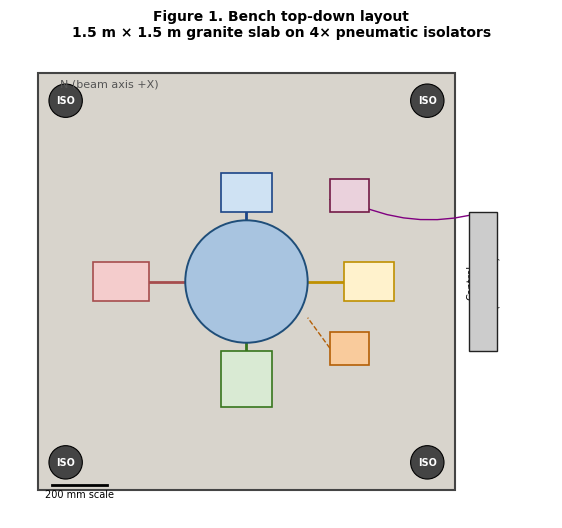

This figure's Python source: (Note: this script raises an exception after producing the figure.)
"""Generate matplotlib figures for the Stage A prototype build manual."""
import os
import numpy as np
import matplotlib.pyplot as plt
from matplotlib.patches import Rectangle, Circle, FancyArrowPatch, FancyBboxPatch, Polygon, Wedge
from matplotlib.lines import Line2D

OUT = "/home/thedoctor/mbm_spacecharge"

plt.rcParams.update({
    "font.family": "DejaVu Sans",
    "font.size": 9,
    "axes.linewidth": 0.8,
    "axes.edgecolor": "#222",
    "savefig.bbox": "tight",
    "savefig.dpi": 200,
})

# ---------------------------------------------------------------------
# Figure 1: top-down bench layout (1.5 m x 1.5 m granite)
# ---------------------------------------------------------------------
def fig_bench_layout():
    fig, ax = plt.subplots(figsize=(7.0, 7.0))
    # Granite slab
    slab = Rectangle((0, 0), 1.5, 1.5, facecolor="#d8d4cc", edgecolor="#444",
                     linewidth=1.5, zorder=1)
    ax.add_patch(slab)

    # Isolator pads (corners)
    for (x, y) in [(0.05, 0.05), (1.35, 0.05), (0.05, 1.35), (1.35, 1.35)]:
        c = Circle((x + 0.05, y + 0.05), 0.06, facecolor="#444",
                   edgecolor="black", linewidth=0.8, zorder=3)
        ax.add_patch(c)
        ax.text(x + 0.05, y + 0.05, "ISO", color="white", ha="center",
                va="center", fontsize=7, fontweight="bold")

    # UHV chamber footprint (center, ~0.4 m diameter incl flanges)
    ch = Circle((0.75, 0.75), 0.22, facecolor="#a8c4e0", edgecolor="#1f4e79",
                linewidth=1.4, zorder=4)
    ax.add_patch(ch)
    ax.text(0.75, 0.78, "UHV\nchamber\n8\" CF", ha="center", va="center",
            fontsize=8.5, fontweight="bold")
    ax.text(0.75, 0.66, "(cryostat above)", ha="center", va="center", fontsize=7,
            style="italic", color="#1f4e79")

    # Source gun side-mount (left)
    sg = Rectangle((0.20, 0.68), 0.20, 0.14, facecolor="#f4cccc",
                   edgecolor="#a64d4d", linewidth=1.2, zorder=4)
    ax.add_patch(sg)
    ax.text(0.30, 0.75, "CFE\ngun", ha="center", va="center", fontsize=8,
            fontweight="bold")
    # gun to chamber connector
    ax.plot([0.40, 0.53], [0.75, 0.75], color="#a64d4d", linewidth=2.0, zorder=3)

    # BSE detector (right of chamber)
    bse = Rectangle((1.10, 0.68), 0.18, 0.14, facecolor="#fff2cc",
                    edgecolor="#bf9000", linewidth=1.2, zorder=4)
    ax.add_patch(bse)
    ax.text(1.19, 0.75, "BSE\ndet.", ha="center", va="center", fontsize=8,
            fontweight="bold")
    ax.plot([0.97, 1.10], [0.75, 0.75], color="#bf9000", linewidth=2.0, zorder=3)

    # Pumping stack (bottom of chamber)
    pump = Rectangle((0.66, 0.30), 0.18, 0.20, facecolor="#d9ead3",
                     edgecolor="#38761d", linewidth=1.2, zorder=4)
    ax.add_patch(pump)
    ax.text(0.75, 0.40, "Turbo\n+ ion\npump", ha="center", va="center",
            fontsize=7.5)
    ax.plot([0.75, 0.75], [0.53, 0.50], color="#38761d", linewidth=2.0, zorder=3)

    # Wafer load lock (back of chamber, top)
    ll = Rectangle((0.66, 1.00), 0.18, 0.14, facecolor="#cfe2f3",
                   edgecolor="#1c4587", linewidth=1.2, zorder=4)
    ax.add_patch(ll)
    ax.text(0.75, 1.07, "Wafer\nload-lock", ha="center", va="center",
            fontsize=7.5)
    ax.plot([0.75, 0.75], [1.00, 0.97], color="#1c4587", linewidth=2.0, zorder=3)

    # Fiber feedthrough (back-right)
    fft = Rectangle((1.05, 1.00), 0.14, 0.12, facecolor="#ead1dc",
                    edgecolor="#741b47", linewidth=1.2, zorder=4)
    ax.add_patch(fft)
    ax.text(1.12, 1.06, "Fiber\nfeedthru", ha="center", va="center",
            fontsize=7)

    # ZMI interferometer head (external, front-right, viewport access)
    zmi = Rectangle((1.05, 0.45), 0.14, 0.12, facecolor="#f9cb9c",
                    edgecolor="#b45f06", linewidth=1.2, zorder=4)
    ax.add_patch(zmi)
    ax.text(1.12, 0.51, "ZMI\nlaser", ha="center", va="center", fontsize=7)
    # viewport line into chamber
    ax.plot([1.05, 0.97], [0.51, 0.62], color="#b45f06", linewidth=1.0,
            linestyle="--", zorder=2)

    # Rack off-bench (drawn outside slab to the right, labelled)
    rack = Rectangle((1.55, 0.50), 0.10, 0.50, facecolor="#cccccc",
                     edgecolor="#222", linewidth=1.0, zorder=4)
    ax.add_patch(rack)
    ax.text(1.60, 0.75, "Control\nrack\n(off-bench)", ha="center", va="center",
            fontsize=7, rotation=90)
    # fiber bundle to feedthrough
    ax.annotate("", xy=(1.10, 1.05), xytext=(1.60, 1.00),
                arrowprops=dict(arrowstyle="-", color="purple", linewidth=1.0,
                                connectionstyle="arc3,rad=-0.2"), zorder=2)

    # North arrow + scale bar
    ax.annotate("N (beam axis +X)", xy=(0.08, 1.45), xytext=(0.08, 1.45),
                fontsize=8, color="#555")
    ax.plot([0.05, 0.25], [0.02, 0.02], color="black", linewidth=2.0)
    ax.text(0.15, -0.025, "200 mm scale", ha="center", fontsize=7)

    # Title and axes
    ax.set_xlim(-0.1, 1.85)
    ax.set_ylim(-0.10, 1.60)
    ax.set_aspect("equal")
    ax.set_xticks([])
    ax.set_yticks([])
    ax.set_title("Figure 1. Bench top-down layout\n"
                 "1.5 m × 1.5 m granite slab on 4× pneumatic isolators",
                 fontsize=10, fontweight="bold")
    for spine in ax.spines.values():
        spine.set_visible(False)

    plt.savefig(os.path.join(OUT, "build_fig1_bench.png"), dpi=200)
    plt.savefig(os.path.join(OUT, "build_fig1_bench.pdf"))
    plt.close()
    print("wrote build_fig1_bench.{png,pdf}")


# ---------------------------------------------------------------------
# Figure 2: cross-section of vacuum chamber + cold finger
# ---------------------------------------------------------------------
def fig_chamber_section():
    fig, ax = plt.subplots(figsize=(7.0, 9.5))

    # Pulse-tube cold head (top), water-cooled compressor separate
    pt_body = Rectangle((-0.30, 1.95), 0.60, 0.40, facecolor="#cccccc",
                        edgecolor="#222", linewidth=1.4, zorder=3)
    ax.add_patch(pt_body)
    ax.text(0.0, 2.15, "Cryomech PT-90\npulse-tube cold head",
            ha="center", va="center", fontsize=9, fontweight="bold")
    # vibration-isolating hose tag
    ax.annotate("He hose to\ncompressor\n(vibration-isolated, 3 m)",
                xy=(0.30, 2.15), xytext=(0.85, 2.20),
                fontsize=8, color="#666",
                arrowprops=dict(arrowstyle="->", color="#666", linewidth=0.8))

    # Cold finger drop (custom bellows on CF flange)
    cf_flange = Rectangle((-0.15, 1.80), 0.30, 0.15, facecolor="#999",
                          edgecolor="#222", linewidth=1.2, zorder=3)
    ax.add_patch(cf_flange)
    ax.text(0.0, 1.875, "8\" CF flange + bellows",
            ha="center", va="center", fontsize=8)

    cold_finger = Rectangle((-0.05, 0.90), 0.10, 0.90, facecolor="#bbd6f0",
                            edgecolor="#1f4e79", linewidth=1.2, zorder=4)
    ax.add_patch(cold_finger)
    ax.text(-0.18, 1.50, "Copper\ncold\nfinger\n(77 K)",
            ha="right", va="center", fontsize=8, color="#1f4e79")

    # MLI wrap (drawn as dashed outline around cold finger upper region)
    mli = Rectangle((-0.12, 0.92), 0.24, 0.88, facecolor="none",
                    edgecolor="#888", linewidth=0.8, linestyle=":")
    ax.add_patch(mli)
    ax.text(0.18, 1.55, "30-layer MLI\n(aluminized Mylar)",
            ha="left", va="center", fontsize=8, color="#888")

    # YBCO coil + Meissner shield assembly (bottom of cold finger)
    coil = Rectangle((-0.08, 0.78), 0.16, 0.12, facecolor="#fce5cd",
                     edgecolor="#b45f06", linewidth=1.2, zorder=5)
    ax.add_patch(coil)
    ax.text(0.0, 0.84, "YBCO coil +\nMeissner shield",
            ha="center", va="center", fontsize=7.5, fontweight="bold")

    # Cryo-CMOS DAC chip on interposer
    dac = Rectangle((-0.08, 0.66), 0.16, 0.10, facecolor="#d9d2e9",
                    edgecolor="#5b2c6f", linewidth=1.2, zorder=5)
    ax.add_patch(dac)
    ax.text(0.0, 0.71, "Cryo-CMOS DAC\n+ InP photodiode",
            ha="center", va="center", fontsize=7.5)

    # UHV chamber body (8" CF, drawn as wide rectangle)
    chamber = Rectangle((-0.55, 0.10), 1.10, 1.75, facecolor="none",
                        edgecolor="#1f4e79", linewidth=2.5, zorder=2)
    ax.add_patch(chamber)
    ax.text(-0.50, 1.78, "8\" CF UHV chamber\n(Lesker / Pfeiffer)",
            ha="left", va="top", fontsize=8.5, fontweight="bold",
            color="#1f4e79")

    # Source gun side-mount (left CF port)
    src = Rectangle((-0.95, 0.85), 0.40, 0.20, facecolor="#f4cccc",
                    edgecolor="#a64d4d", linewidth=1.4, zorder=4)
    ax.add_patch(src)
    ax.text(-0.75, 0.95, "CFE gun\n(50 kV)", ha="center", va="center",
            fontsize=8, fontweight="bold")
    # beam path from gun → centerline (45° down then straight down)
    beam_x = [-0.55, -0.10, 0.0, 0.0]
    beam_y = [0.95, 0.95, 0.78, 0.22]
    ax.plot(beam_x, beam_y, color="#a64d4d", linewidth=2.0, linestyle="-",
            zorder=4)
    # condenser lens marker between gun and coil
    lens = Circle((-0.30, 0.95), 0.04, facecolor="#fff", edgecolor="#a64d4d",
                  linewidth=1.5, zorder=5)
    ax.add_patch(lens)
    ax.text(-0.30, 0.85, "condenser\nlens", ha="center", va="center",
            fontsize=7, color="#a64d4d")

    # BSE detector (right CF port)
    bse = Rectangle((0.55, 0.40), 0.30, 0.18, facecolor="#fff2cc",
                    edgecolor="#bf9000", linewidth=1.4, zorder=4)
    ax.add_patch(bse)
    ax.text(0.70, 0.49, "BSE\ndetector", ha="center", va="center",
            fontsize=8, fontweight="bold")

    # Viewport (lower right small port)
    vp = Rectangle((0.55, 0.18), 0.18, 0.10, facecolor="#cfe2f3",
                   edgecolor="#1f4e79", linewidth=1.0, zorder=4)
    ax.add_patch(vp)
    ax.text(0.64, 0.23, "viewport\n+ ZMI", ha="center", va="center",
            fontsize=7)

    # Wafer stage (bottom)
    chuck = Rectangle((-0.18, 0.12), 0.36, 0.08, facecolor="#cccccc",
                      edgecolor="#222", linewidth=1.2, zorder=4)
    ax.add_patch(chuck)
    ax.text(0.0, 0.16, "Al wafer chuck (He backside)", ha="center",
            va="center", fontsize=7.5)
    stage = Rectangle((-0.30, 0.02), 0.60, 0.10, facecolor="#b6d7a8",
                      edgecolor="#38761d", linewidth=1.2, zorder=4)
    ax.add_patch(stage)
    ax.text(0.0, 0.07, "6-DOF piezo stage (PI)", ha="center",
            va="center", fontsize=7.5)

    # Pump-out port (below stage, drawn outside)
    pump_port = Rectangle((-0.10, -0.20), 0.20, 0.15, facecolor="#d9ead3",
                          edgecolor="#38761d", linewidth=1.2, zorder=4)
    ax.add_patch(pump_port)
    ax.text(0.0, -0.13, "turbo +\nion pump", ha="center", va="center",
            fontsize=7.5)

    # Fiber from cold side to chamber (right top)
    fiber = Line2D([0.65, 0.45, 0.05], [1.50, 1.30, 0.71], color="purple",
                   linewidth=1.2, linestyle="-", zorder=5)
    ax.add_line(fiber)
    ax.text(0.65, 1.55, "optical fiber\n(SFP+ → photodiode)",
            ha="center", fontsize=7.5, color="purple")
    # fiber feedthrough port (right upper CF)
    fft = Rectangle((0.55, 1.45), 0.18, 0.10, facecolor="#ead1dc",
                    edgecolor="#741b47", linewidth=1.2, zorder=4)
    ax.add_patch(fft)
    ax.text(0.64, 1.50, "Accu-Glass\nfiber FT", ha="center", va="center",
            fontsize=7)

    # Temperature labels (left axis)
    ax.text(-1.00, 1.20, "77 K", fontsize=10, color="#1f4e79",
            fontweight="bold")
    ax.text(-1.00, 0.16, "295 K", fontsize=10, color="#a64d4d",
            fontweight="bold")
    ax.text(-1.00, 2.20, "295 K\n(compr.)", fontsize=9, color="#666",
            fontweight="bold")

    # working distance arrow
    ax.annotate("", xy=(0.30, 0.65), xytext=(0.30, 0.22),
                arrowprops=dict(arrowstyle="<->", color="black", linewidth=0.8))
    ax.text(0.34, 0.43, "~50 mm\nworking dist.", fontsize=7.5)

    ax.set_xlim(-1.15, 1.20)
    ax.set_ylim(-0.30, 2.45)
    ax.set_aspect("equal")
    ax.set_xticks([])
    ax.set_yticks([])
    ax.set_title("Figure 2. Vacuum-chamber cross-section + cold-finger stack\n"
                 "(side view, beam axis vertical)",
                 fontsize=10, fontweight="bold")
    for spine in ax.spines.values():
        spine.set_visible(False)

    plt.savefig(os.path.join(OUT, "build_fig2_chamber.png"), dpi=200)
    plt.savefig(os.path.join(OUT, "build_fig2_chamber.pdf"))
    plt.close()
    print("wrote build_fig2_chamber.{png,pdf}")


# ---------------------------------------------------------------------
# Figure 3: beam path block diagram
# ---------------------------------------------------------------------
def fig_beam_path():
    fig, ax = plt.subplots(figsize=(10.0, 3.6))

    blocks = [
        ("CFE\nsource\n(50 kV)",  "#f4cccc", 0.5),
        ("Condenser\nmagnetic\nlens",  "#fce5cd", 2.0),
        ("YBCO\ndeflection\ncoil (77 K)",  "#bbd6f0", 3.5),
        ("100 mm\ndrift\n(UHV)",  "#ffffff", 5.0),
        ("BSE\ndetector\n(side-mount)",  "#fff2cc", 6.5),
        ("Fiducial /\nresist wafer\n(295 K)",  "#d9ead3", 8.0),
        ("ZMI\nmetrology\n(external)",  "#f9cb9c", 9.5),
    ]
    for (label, color, x) in blocks:
        bb = FancyBboxPatch((x - 0.55, 0.8), 1.10, 1.2,
                            boxstyle="round,pad=0.02", facecolor=color,
                            edgecolor="#222", linewidth=1.2)
        ax.add_patch(bb)
        ax.text(x, 1.4, label, ha="center", va="center", fontsize=9,
                fontweight="bold")

    # arrows between blocks (beam path)
    for x_from, x_to in [(0.5, 2.0), (2.0, 3.5), (3.5, 5.0), (5.0, 8.0)]:
        ax.annotate("", xy=(x_to - 0.55, 1.4), xytext=(x_from + 0.55, 1.4),
                    arrowprops=dict(arrowstyle="->", color="#a64d4d",
                                    linewidth=1.8))
    # BSE side-tap arrow (from wafer up to detector)
    ax.annotate("", xy=(6.5, 2.0), xytext=(8.0, 2.0),
                arrowprops=dict(arrowstyle="->", color="#bf9000",
                                linewidth=1.3))
    ax.text(7.25, 2.15, "backscattered e-", ha="center", fontsize=7.5,
            color="#bf9000", style="italic")
    # ZMI side-read arrow
    ax.annotate("", xy=(8.0, 0.6), xytext=(9.5, 0.8),
                arrowprops=dict(arrowstyle="->", color="#b45f06",
                                linewidth=1.0, linestyle="--"))
    ax.text(8.75, 0.45, "stage position\n(through viewport)", ha="center",
            fontsize=7, color="#b45f06", style="italic")

    # Bottom data-path strip
    ax.text(0.5, 0.15,
            "Photonic data path:  SFP+ TX (rack)  ──fiber──▶  Accu-Glass UHV feedthru  "
            "──▶  InP PD (77 K)  ──▶  Cryo-CMOS DAC  ──▶  HTS coil  (closes inner loop @ 6 μs)",
            fontsize=8, color="#5b2c6f", style="italic")

    ax.set_xlim(-0.3, 10.4)
    ax.set_ylim(0.0, 2.6)
    ax.set_aspect("auto")
    ax.set_xticks([])
    ax.set_yticks([])
    ax.set_title("Figure 3. Stage A beam-path block diagram",
                 fontsize=10, fontweight="bold")
    for spine in ax.spines.values():
        spine.set_visible(False)

    plt.savefig(os.path.join(OUT, "build_fig3_beampath.png"), dpi=200)
    plt.savefig(os.path.join(OUT, "build_fig3_beampath.pdf"))
    plt.close()
    print("wrote build_fig3_beampath.{png,pdf}")


# ---------------------------------------------------------------------
# Figure 4: assembly sequence Gantt
# ---------------------------------------------------------------------
def fig_gantt():
    fig, ax = plt.subplots(figsize=(10.0, 5.5))

    tasks = [
        ("Week 0  : Procurement, inventory",            0,  1, "#cccccc"),
        ("Week 1  : Bench setup, chamber clean",        1,  1, "#d9ead3"),
        ("Week 2  : Vacuum assembly + leak test",       2,  1, "#d9ead3"),
        ("Wk 3-4  : Bake-out + pump down",              3,  2, "#d9ead3"),
        ("Week 5  : Install source gun + cold finger",  5,  1, "#f4cccc"),
        ("Wk 6-8  : HTS coil + cryo-CMOS DAC + wiring", 6,  3, "#bbd6f0"),
        ("Wk 9-12 : Photonic data path",                9,  4, "#ead1dc"),
        ("Wk 13-15: Wafer stage + BSE detector",       13,  3, "#fff2cc"),
        ("Wk 16-17: Cool-down, HV ramp, alignment",    16,  2, "#f9cb9c"),
        ("Week 18 : First beam → first exposure",      18,  1, "#fce5cd"),
    ]
    y_positions = list(range(len(tasks), 0, -1))
    for y, (label, start, dur, color) in zip(y_positions, tasks):
        ax.broken_barh([(start, dur)], (y - 0.4, 0.8),
                       facecolors=color, edgecolor="#222", linewidth=1.0)
        ax.text(-0.3, y, label, ha="right", va="center", fontsize=9)

    # milestones
    ax.axvline(x=4, color="red", linestyle="--", linewidth=0.8, alpha=0.5)
    ax.text(4, 11.0, "M1: Vacuum OK", color="red", fontsize=8,
            rotation=90, va="bottom")
    ax.axvline(x=9, color="red", linestyle="--", linewidth=0.8, alpha=0.5)
    ax.text(9, 11.0, "M2: Cryo cold", color="red", fontsize=8,
            rotation=90, va="bottom")
    ax.axvline(x=16, color="red", linestyle="--", linewidth=0.8, alpha=0.5)
    ax.text(16, 11.0, "M3: HV up", color="red", fontsize=8,
            rotation=90, va="bottom")
    ax.axvline(x=19, color="green", linestyle="-", linewidth=1.2, alpha=0.7)
    ax.text(19, 11.0, "M4: First exposure", color="green", fontsize=8,
            rotation=90, va="bottom", fontweight="bold")

    ax.set_xlim(-0.5, 22)
    ax.set_ylim(0.2, 11.5)
    ax.set_xlabel("Weeks from authorisation", fontsize=10)
    ax.set_yticks([])
    ax.set_title("Figure 4. Stage A assembly sequence (build phase, ~18 weeks)\n"
                 "Test campaign of 6 validation experiments follows over Months 5–15.",
                 fontsize=10, fontweight="bold")
    ax.grid(axis="x", alpha=0.3)
    for spine in ["top", "right", "left"]:
        ax.spines[spine].set_visible(False)

    plt.savefig(os.path.join(OUT, "build_fig4_gantt.png"), dpi=200)
    plt.savefig(os.path.join(OUT, "build_fig4_gantt.pdf"))
    plt.close()
    print("wrote build_fig4_gantt.{png,pdf}")


# ---------------------------------------------------------------------
# Figure 5: exploded view of cold-finger payload
# ---------------------------------------------------------------------
def fig_exploded():
    fig, ax = plt.subplots(figsize=(7.0, 8.5))

    items = [
        ("CF flange + bellows interface\n(8\" CF, copper gasket)",       7.0, "#cccccc"),
        ("Copper thermal mass\n(OFHC, ~2 kg, drilled for sensors)",      6.0, "#bbd6f0"),
        ("MLI wrap (warm side only)\n30-layer aluminized Mylar",         5.0, "#eeeeee"),
        ("Cryo-CMOS DAC chip\non Al₂O₃ interposer + Au wire-bond",       4.0, "#d9d2e9"),
        ("InP photodiode tile\n(Hamamatsu G12180 cryo-qualified)",       3.0, "#ead1dc"),
        ("YBCO planar Helmholtz coil pair\non sapphire, soldered leads", 2.0, "#fce5cd"),
        ("YBCO Meissner shield\n(adjacent, 10 μm gap)",                  1.2, "#fff2cc"),
        ("Mechanical alignment jig\n(non-mag stainless, picomotor)",     0.4, "#d9ead3"),
    ]

    for (label, y, color) in items:
        bb = FancyBboxPatch((1.0, y - 0.30), 4.5, 0.60,
                            boxstyle="round,pad=0.04",
                            facecolor=color, edgecolor="#222", linewidth=1.2)
        ax.add_patch(bb)
        ax.text(3.25, y, label, ha="center", va="center", fontsize=8.5)

    # vertical assembly arrow
    ax.annotate("", xy=(0.5, 6.8), xytext=(0.5, 0.5),
                arrowprops=dict(arrowstyle="<-", color="#a64d4d", linewidth=2.0))
    ax.text(0.30, 3.65, "Assembly\norder\n(bottom-up)", fontsize=9, color="#a64d4d",
            ha="center", va="center", rotation=90, fontweight="bold")

    # Right-side notes
    notes = [
        (6.0, "← Heat-strap to PT-90 second stage"),
        (4.0, "← Drives the HTS coil"),
        (3.0, "← Receives the optical pattern stream"),
        (2.0, "← Lithographed at SuperPower / univ clean room"),
        (1.2, "← Empirical 80 dB shield test target"),
    ]
    for (y, note) in notes:
        ax.text(5.7, y, note, fontsize=8, color="#444", va="center")

    ax.set_xlim(-0.5, 10.0)
    ax.set_ylim(-0.2, 7.8)
    ax.set_aspect("auto")
    ax.set_xticks([])
    ax.set_yticks([])
    ax.set_title("Figure 5. Cold-finger payload — exploded view\n"
                 "(stack-up of items mounted to the 77 K cold finger, bottom-up assembly)",
                 fontsize=10, fontweight="bold")
    for spine in ax.spines.values():
        spine.set_visible(False)

    plt.savefig(os.path.join(OUT, "build_fig5_exploded.png"), dpi=200)
    plt.savefig(os.path.join(OUT, "build_fig5_exploded.pdf"))
    plt.close()
    print("wrote build_fig5_exploded.{png,pdf}")


if __name__ == "__main__":
    fig_bench_layout()
    fig_chamber_section()
    fig_beam_path()
    fig_gantt()
    fig_exploded()
    print("All build manual figures generated.")
